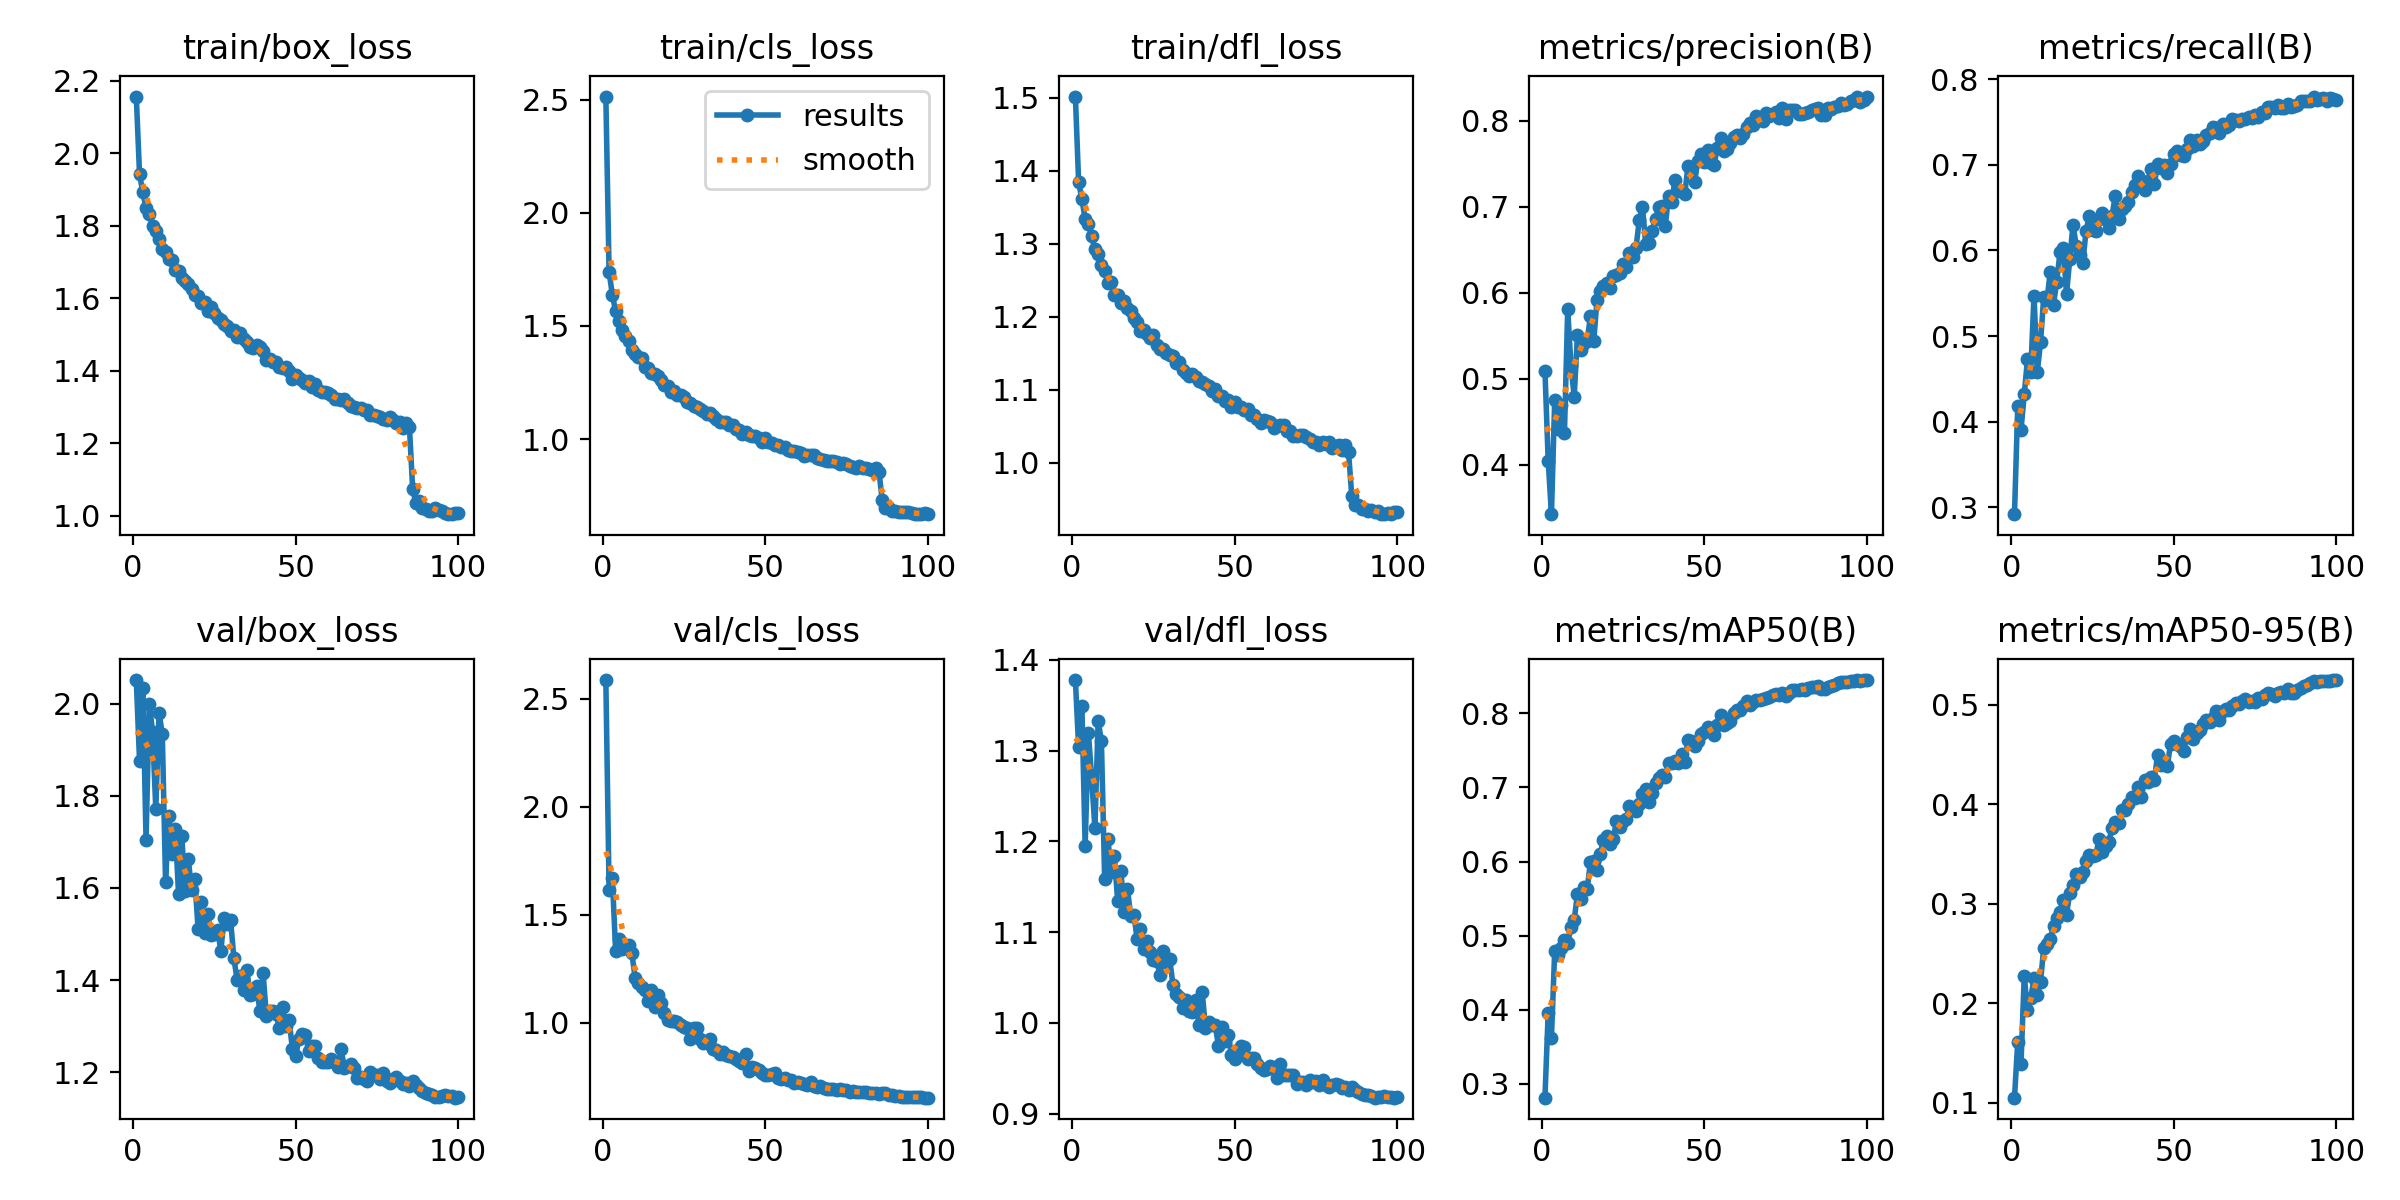

The data file committed next to this chart (first rows):
epoch, time, train/box_loss, train/cls_loss, train/dfl_loss, metrics/precision(B), metrics/recall(B), metrics/mAP50(B), metrics/mAP50-95(B), val/box_loss, val/cls_loss, val/dfl_loss, lr/pg0, lr/pg1, lr/pg2
1, 228.5, 2.157, 2.513, 1.502, 0.5096, 0.2919, 0.2811, 0.1049, 2.051, 2.588, 1.378, 0.0003316, 0.0003316, 0.06717
2, 405, 1.942, 1.739, 1.384, 0.4048, 0.4183, 0.3958, 0.1614, 1.875, 1.616, 1.303, 0.0006648, 0.0006648, 0.03417
3, 585, 1.892, 1.637, 1.361, 0.3426, 0.3902, 0.3621, 0.1389, 2.035, 1.671, 1.349, 0.0009973, 0.0009973, 0.001167
4, 763.3, 1.849, 1.566, 1.334, 0.4752, 0.4318, 0.4793, 0.2274, 1.705, 1.333, 1.195, 0.0009978, 0.0009978, 0.0009978
5, 942.2, 1.832, 1.524, 1.326, 0.4418, 0.4733, 0.4739, 0.1935, 2, 1.388, 1.319, 0.0009961, 0.0009961, 0.0009961
6, 1122, 1.801, 1.482, 1.311, 0.4691, 0.4582, 0.4833, 0.2047, 1.939, 1.34, 1.27, 0.0009939, 0.0009939, 0.0009939
7, 1301, 1.786, 1.453, 1.292, 0.437, 0.5473, 0.4938, 0.2249, 1.771, 1.355, 1.214, 0.0009912, 0.0009912, 0.0009912
8, 1482, 1.763, 1.435, 1.286, 0.5812, 0.4575, 0.4896, 0.2083, 1.98, 1.36, 1.333, 0.0009881, 0.0009881, 0.0009881
9, 1663, 1.736, 1.394, 1.27, 0.5153, 0.4925, 0.511, 0.2215, 1.934, 1.321, 1.31, 0.0009844, 0.0009844, 0.0009844
10, 1843, 1.728, 1.378, 1.263, 0.4792, 0.546, 0.5215, 0.256, 1.613, 1.209, 1.159, 0.0009803, 0.0009803, 0.0009803
11, 2022, 1.708, 1.361, 1.246, 0.5511, 0.5422, 0.5565, 0.2597, 1.757, 1.182, 1.203, 0.0009758, 0.0009758, 0.0009758
12, 2206, 1.706, 1.356, 1.248, 0.5334, 0.5751, 0.5489, 0.2643, 1.674, 1.166, 1.166, 0.0009707, 0.0009707, 0.0009707
13, 2385, 1.678, 1.32, 1.23, 0.5417, 0.5368, 0.5655, 0.2775, 1.728, 1.152, 1.184, 0.0009652, 0.0009652, 0.0009652
14, 2563, 1.676, 1.314, 1.229, 0.5444, 0.5637, 0.5633, 0.286, 1.586, 1.101, 1.134, 0.0009593, 0.0009593, 0.0009593
15, 2740, 1.655, 1.293, 1.218, 0.5733, 0.5983, 0.5998, 0.2913, 1.712, 1.149, 1.167, 0.0009529, 0.0009529, 0.0009529
16, 2916, 1.649, 1.288, 1.221, 0.5434, 0.6032, 0.6009, 0.3042, 1.594, 1.072, 1.122, 0.000946, 0.000946, 0.000946
17, 3093, 1.64, 1.278, 1.212, 0.5911, 0.549, 0.5882, 0.2892, 1.663, 1.126, 1.148, 0.0009388, 0.0009388, 0.0009388
18, 3276, 1.625, 1.261, 1.208, 0.6015, 0.5901, 0.6099, 0.3113, 1.595, 1.09, 1.118, 0.0009311, 0.0009311, 0.0009311
19, 3456, 1.609, 1.241, 1.198, 0.6076, 0.6303, 0.6296, 0.3189, 1.619, 1.046, 1.119, 0.0009229, 0.0009229, 0.0009229
20, 3637, 1.607, 1.233, 1.192, 0.6112, 0.6051, 0.6347, 0.3301, 1.511, 1.014, 1.092, 0.0009144, 0.0009144, 0.0009144
21, 3817, 1.586, 1.206, 1.181, 0.6054, 0.5945, 0.6234, 0.3266, 1.569, 1.006, 1.104, 0.0009055, 0.0009055, 0.0009055
22, 3997, 1.591, 1.212, 1.182, 0.6196, 0.5852, 0.6304, 0.3315, 1.502, 1.008, 1.082, 0.0008961, 0.0008961, 0.0008961
23, 4175, 1.565, 1.195, 1.176, 0.6211, 0.6229, 0.655, 0.3426, 1.544, 1.003, 1.09, 0.0008864, 0.0008864, 0.0008864
24, 4355, 1.576, 1.194, 1.17, 0.6228, 0.64, 0.6472, 0.3492, 1.498, 0.988, 1.078, 0.0008763, 0.0008763, 0.0008763
25, 4535, 1.561, 1.186, 1.175, 0.6336, 0.6241, 0.6543, 0.3476, 1.5, 0.9804, 1.069, 0.0008658, 0.0008658, 0.0008658
26, 4728, 1.547, 1.164, 1.162, 0.6301, 0.6222, 0.6572, 0.3488, 1.509, 0.9743, 1.069, 0.000855, 0.000855, 0.000855
27, 4905, 1.54, 1.158, 1.156, 0.646, 0.637, 0.6747, 0.3651, 1.464, 0.9243, 1.053, 0.0008439, 0.0008439, 0.0008439
28, 5085, 1.53, 1.147, 1.156, 0.6415, 0.644, 0.6722, 0.3517, 1.535, 0.9757, 1.079, 0.0008323, 0.0008323, 0.0008323
29, 5265, 1.525, 1.143, 1.15, 0.6521, 0.6372, 0.6684, 0.3584, 1.522, 0.9762, 1.067, 0.0008205, 0.0008205, 0.0008205
30, 5446, 1.509, 1.132, 1.148, 0.6843, 0.626, 0.6774, 0.3617, 1.53, 0.9232, 1.07, 0.0008084, 0.0008084, 0.0008084
31, 5627, 1.512, 1.124, 1.146, 0.6993, 0.6408, 0.691, 0.3766, 1.449, 0.9074, 1.042, 0.000796, 0.000796, 0.000796
32, 5803, 1.493, 1.109, 1.137, 0.6563, 0.6641, 0.6982, 0.3826, 1.4, 0.9051, 1.032, 0.0007832, 0.0007832, 0.0007832
33, 5979, 1.506, 1.113, 1.138, 0.6577, 0.6363, 0.68, 0.3808, 1.409, 0.9253, 1.029, 0.0007702, 0.0007702, 0.0007702
34, 6156, 1.487, 1.1, 1.127, 0.6724, 0.649, 0.6921, 0.394, 1.378, 0.878, 1.016, 0.000757, 0.000757, 0.000757
35, 6338, 1.479, 1.09, 1.122, 0.6854, 0.6524, 0.7064, 0.3945, 1.423, 0.8721, 1.025, 0.0007435, 0.0007435, 0.0007435
36, 6516, 1.467, 1.075, 1.119, 0.6992, 0.6572, 0.7123, 0.4007, 1.369, 0.8536, 1.014, 0.0007297, 0.0007297, 0.0007297
37, 6696, 1.464, 1.076, 1.122, 0.7009, 0.6685, 0.7166, 0.4069, 1.369, 0.864, 1.012, 0.0007158, 0.0007158, 0.0007158
38, 6875, 1.471, 1.077, 1.118, 0.6773, 0.6771, 0.7143, 0.4062, 1.387, 0.8505, 1.025, 0.0007016, 0.0007016, 0.0007016
39, 7056, 1.466, 1.063, 1.112, 0.7121, 0.6867, 0.7334, 0.417, 1.333, 0.8436, 0.9978, 0.0006872, 0.0006872, 0.0006872
40, 7237, 1.453, 1.064, 1.111, 0.706, 0.677, 0.733, 0.4071, 1.415, 0.8414, 1.034, 0.0006727, 0.0006727, 0.0006727
41, 7417, 1.429, 1.042, 1.108, 0.7314, 0.6709, 0.736, 0.424, 1.322, 0.8328, 0.9942, 0.000658, 0.000658, 0.000658
42, 7597, 1.432, 1.038, 1.105, 0.7179, 0.6812, 0.7332, 0.4227, 1.333, 0.8241, 1.001, 0.0006431, 0.0006431, 0.0006431
43, 7775, 1.423, 1.021, 1.098, 0.7177, 0.6947, 0.7447, 0.427, 1.334, 0.8133, 0.9976, 0.0006281, 0.0006281, 0.0006281
44, 7956, 1.424, 1.032, 1.101, 0.7146, 0.6772, 0.7338, 0.4243, 1.326, 0.8532, 0.9977, 0.000613, 0.000613, 0.000613
45, 8136, 1.411, 1.019, 1.091, 0.7479, 0.7006, 0.7647, 0.4498, 1.295, 0.7744, 0.9743, 0.0005978, 0.0005978, 0.0005978
46, 8315, 1.408, 1.012, 1.091, 0.7431, 0.6969, 0.7628, 0.4399, 1.342, 0.794, 0.9954, 0.0005824, 0.0005824, 0.0005824
47, 8495, 1.411, 1.013, 1.085, 0.7283, 0.6994, 0.7557, 0.4406, 1.3, 0.791, 0.9804, 0.000567, 0.000567, 0.000567
48, 8676, 1.401, 1.005, 1.086, 0.7531, 0.6909, 0.7628, 0.4383, 1.314, 0.7804, 0.987, 0.0005516, 0.0005516, 0.0005516
49, 8855, 1.379, 0.9876, 1.076, 0.7614, 0.7011, 0.7717, 0.4612, 1.251, 0.7681, 0.9648, 0.0005361, 0.0005361, 0.0005361
50, 9035, 1.389, 1.004, 1.083, 0.7516, 0.7123, 0.7752, 0.4634, 1.236, 0.7566, 0.9601, 0.0005205, 0.0005205, 0.0005205
51, 9219, 1.381, 0.9878, 1.076, 0.7662, 0.7167, 0.7822, 0.4606, 1.272, 0.755, 0.9665, 0.000505, 0.000505, 0.000505
52, 9399, 1.374, 0.9809, 1.076, 0.7513, 0.711, 0.7767, 0.4585, 1.283, 0.7608, 0.9741, 0.0004895, 0.0004895, 0.0004895
53, 9579, 1.368, 0.9727, 1.072, 0.7486, 0.7098, 0.7715, 0.4541, 1.281, 0.7666, 0.9736, 0.0004739, 0.0004739, 0.0004739
54, 9759, 1.371, 0.976, 1.073, 0.768, 0.7181, 0.7839, 0.4679, 1.245, 0.7425, 0.9605, 0.0004584, 0.0004584, 0.0004584
55, 9939, 1.356, 0.964, 1.066, 0.7801, 0.7294, 0.7979, 0.476, 1.257, 0.7403, 0.9616, 0.000443, 0.000443, 0.000443
56, 10132, 1.363, 0.9634, 1.065, 0.7645, 0.7222, 0.7843, 0.4657, 1.256, 0.7441, 0.9617, 0.0004276, 0.0004276, 0.0004276
57, 10310, 1.347, 0.9519, 1.059, 0.7676, 0.7286, 0.7875, 0.4717, 1.231, 0.7349, 0.9547, 0.0004122, 0.0004122, 0.0004122
58, 10490, 1.342, 0.9486, 1.055, 0.7746, 0.7245, 0.7903, 0.4749, 1.223, 0.7334, 0.9502, 0.000397, 0.000397, 0.000397
59, 10670, 1.341, 0.9481, 1.059, 0.781, 0.7277, 0.8005, 0.4812, 1.222, 0.7216, 0.9483, 0.0003819, 0.0003819, 0.0003819
60, 10863, 1.338, 0.9442, 1.057, 0.7831, 0.7352, 0.8045, 0.4847, 1.222, 0.7254, 0.9492, 0.0003669, 0.0003669, 0.0003669
... 40 more rows
